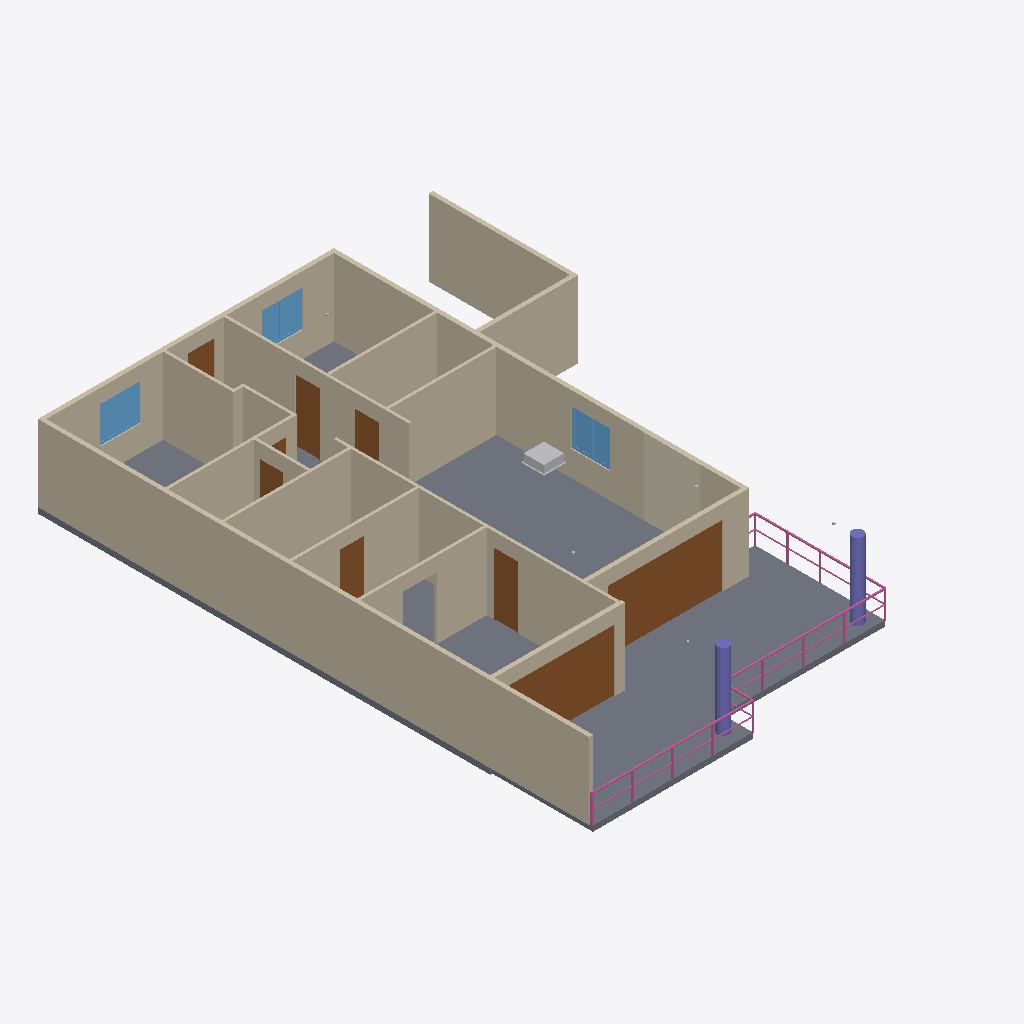
Isometric view of an IFC building model (IFC-SPF (STEP), schema IFC4, length unit metre), seen from the south-west, elements coloured by IFC class: 19 walls (beige), 9 doors (brown), 6 railings (pink), 3 windows (light blue), 2 slabs (grey), 2 columns (violet), 1 covering (cream), 1 other element (light grey).
Extent 14.0 m × 19.6 m × 2.9 m (x, y, z). Storeys (1): Ground floor at 0.00 m. Elements (49): 19 IfcWall, 9 IfcDoor, 6 IfcRailing, 5 IfcLightFixture, 3 IfcWindow, 2 IfcColumn, 2 IfcSlab, 1 IfcCovering, 1 IfcFurniture, 1 IfcUnitaryEquipment.

HEADER;
FILE_DESCRIPTION((''),'2;1');
FILE_NAME('model.ifc','2026-09-01T23:24:36',('Skanna'),('Skanna'),'skanna-web bim 0.1','skanna-web bim 0.1','');
FILE_SCHEMA(('IFC4'));
ENDSEC;
DATA;
#13=IFCPROJECT('1Z8CoBXqjvmODg69IZCl4a',#5,'1A - Falcon Hill','Authored in Skanna Web',$,$,$,(#12),#9);
#17=IFCSITE('1dd2CKbSLWKxSycJFwAbx1',#5,'Site',$,$,#16,$,$,.ELEMENT.,$,$,$,$,$);
#21=IFCBUILDING('3XU$xobWMW7NY781pY_KFC',#5,'Building',$,$,#20,$,$,.ELEMENT.,$,$,$);
#27=IFCBUILDINGSTOREY('1o2NFGGr$0yWsqCZGhnbGF',#5,'Ground floor',$,$,#26,$,$,.ELEMENT.,0.0);
#42=IFCWALL('1ESwXU2Is5OE8y4NOxDlsU',#5,'Wall 1',$,$,#32,#41,$,.STANDARD.);
#1338=IFCSLAB('2N9eph6e2Hegl_UJiq8SBh',#5,'Floor 2',$,$,#1319,#1337,$,.FLOOR.);
#1305=IFCSLAB('3uOYoz6Xe5UwGXsruAruEN',#5,'Floor 1',$,$,#1290,#1304,$,.FLOOR.);
#428=IFCWALL('2AQuPJcuPYtmsRRiRrtqvn',#5,'Wall 3',$,$,#418,#427,$,.STANDARD.);
#57=IFCWALL('1C5xDX6f5SgkMQJWWSSwKI',#5,'Wall 2',$,$,#47,#56,$,.STANDARD.);
#732=IFCWALL('35Pjr6moCbm5vRCVKHWrCh',#5,'Wall 6',$,$,#722,#731,$,.STANDARD.);
#1270=IFCWALL('0E2ZTL0jyui7OEa0gAvI08',#5,'Wall 18',$,$,#1260,#1269,$,.STANDARD.);
#1111=IFCWALL('028nOG6rko0FpUNX$Wmvsh',#5,'Wall 15',$,$,#1101,#1110,$,.STANDARD.);
#1240=IFCWALL('3znzMRsGBHlS$0$MbWPx15',#5,'Wall 16',$,$,#1230,#1239,$,.STANDARD.);
#907=IFCWALL('0aEdR0f_YKglVWRAqiar3F',#5,'Wall 9',$,$,#897,#906,$,.STANDARD.);
#716=IFCDOOR('3t7lB3VRI28_Xs60T$v1fd',#5,'Door 3','Clear glass leaf',$,#681,#715,$,2.2,4.04,.DOOR.,.DOUBLE_DOOR_SLIDING.,$);
#804=IFCWALL('2B2NQznh84SikD$S$kdmXc',#5,'Wall 7',$,$,#794,#803,$,.STANDARD.);
#835=IFCWALL('1MqRH$9S75MXIczCT51Hz1',#5,'Wall 8',$,$,#825,#834,$,.STANDARD.);
#1096=IFCWALL('3lG$NVEQjlv4LwfvmJaM4L',#5,'Wall 14',$,$,#1086,#1095,$,.STANDARD.);
#1285=IFCWALL('1ZbPR$OciuTOGSA6hKJHov',#5,'Wall 19',$,$,#1275,#1284,$,.STANDARD.);
#1255=IFCWALL('1ceD26Vf1mqFRLGg0ne93C',#5,'Wall 17',$,$,#1245,#1254,$,.STANDARD.);
#660=IFCWALL('2p$vrmo3vqHf0yjTlmYm30',#5,'Wall 5',$,$,#650,#659,$,.STANDARD.);
#644=IFCDOOR('1KgZuKDTDIpzQG$s18Wdy9',#5,'Door 2','Clear glass leaf',$,#609,#643,$,2.2,3.935,.DOOR.,.DOUBLE_DOOR_SLIDING.,$);
#922=IFCWALL('1seV5FleW1I3HbCO35QgTM',#5,'Wall 10',$,$,#912,#921,$,.STANDARD.);
#1360=IFCCOVERING('0Lm9XFF56fGH94W0hxFZ1v',#5,'Wall finish 1 (stone)','#5A4436 stone, 8 mm',$,#1343,#1359,$,.CLADDING.);
#588=IFCWALL('0dcXh3JStBzzQGMiyy65mm',#5,'Wall 4',$,$,#578,#587,$,.STANDARD.);
#788=IFCDOOR('3Nf$Jzxco6PTBW_H$lkUOh',#5,'Door 4',$,$,#753,#787,$,2.2,0.85,.DOOR.,.SINGLE_SWING_RIGHT.,$);
#1224=IFCDOOR('1AtrYglyvdF8OBBIkyW05V',#5,'Door 9',$,$,#1189,#1223,$,2.2,0.865,.DOOR.,.SINGLE_SWING_LEFT.,$);
#267=IFCWINDOW('0edvH6OK0fR_vQXK4e5DHc',#5,'Window 1','Clear glazing',$,#141,#266,$,1.3,1.44,.WINDOW.,.DOUBLE_PANEL_VERTICAL.,$);
#572=IFCWINDOW('3cPkAsuZ1Ox0BkhhX4ghsU',#5,'Window 3','Clear glazing',$,#449,#571,$,1.3,1.385,.WINDOW.,.DOUBLE_PANEL_VERTICAL.,$);
#412=IFCWINDOW('06CQ5dDY73AjBbZQCm7ye6',#5,'Window 2','Clear glazing',$,#289,#411,$,1.3,1.44,.WINDOW.,.DOUBLE_PANEL_VERTICAL.,$);
#1066=IFCWALL('2pizYRoFq1OiRNd1YGRaH2',#5,'Wall 12',$,$,#1056,#1065,$,.STANDARD.);
#1476=IFCCOLUMN('2M2vytWIC04NephNTPhcKR',#5,'Column 1','Round 400 mm',$,#1466,#1475,$,.COLUMN.);
#1491=IFCCOLUMN('1lSyiImiI9SK8dkvBOGT$G',#5,'Column 2','Round 400 mm',$,#1481,#1490,$,.COLUMN.);
#994=IFCWALL('3$Tfifu1N6ndOf8Z6IjIUB',#5,'Wall 11',$,$,#984,#993,$,.STANDARD.);
#891=IFCDOOR('2imuEvyNN5b00u49YjfiPa',#5,'Door 5',$,$,#856,#890,$,2.2,0.84,.DOOR.,.SINGLE_SWING_LEFT.,$);
#1816=IFCRAILING('0RUavQyBIu3x2xD1xR$glA',#5,'Railing 5',$,$,#1747,#1815,$,.GUARDRAIL.);
#1692=IFCRAILING('0PkKfovJ_ZtjWgij1XGaS9',#5,'Railing 3',$,$,#1623,#1691,$,.GUARDRAIL.);
#1167=IFCDOOR('2IWTG2ZNxzzgS7K7EbHptg',#5,'Door 8',$,$,#1132,#1166,$,2.2,0.86,.DOOR.,.SINGLE_SWING_LEFT.,$);
#2239=IFCUNITARYEQUIPMENT('3Uj2IZtR7a_tRAnTlSIztO',#5,'Air conditioner (ceiling)','Skanna asset library',$,#2151,#2238,$,.AIRCONDITIONINGUNIT.);
#1618=IFCRAILING('1lJmdk93GLXPtb830gfdvG',#5,'Railing 2',$,$,#1549,#1617,$,.GUARDRAIL.);
#119=IFCDOOR('0MUr6_8LxCrmZTKlZktPzS',#5,'Door 1',$,$,#78,#118,$,2.2,0.935,.DOOR.,.SINGLE_SWING_LEFT.,$);
#1050=IFCDOOR('2wXS3c4vMaCaz9SaMQAwTP',#5,'Door 7',$,$,#1015,#1049,$,2.2,0.825,.DOOR.,.SINGLE_SWING_RIGHT.,$);
#1081=IFCWALL('30A7fezsK5P0RhsIiI_iB5',#5,'Wall 13',$,$,#1071,#1080,$,.STANDARD.);
#1742=IFCRAILING('3zGjQBj39KO94OteN6_HFD',#5,'Railing 4',$,$,#1697,#1741,$,.GUARDRAIL.);
#978=IFCDOOR('0pbPemfoRZVdg4CPJtAvvi',#5,'Door 6',$,$,#943,#977,$,2.2,0.775,.DOOR.,.SINGLE_SWING_RIGHT.,$);
#1544=IFCRAILING('0ImMcy1z3bTMnYfYm$jgiK',#5,'Railing 1',$,$,#1496,#1543,$,.GUARDRAIL.);
#1866=IFCRAILING('1URPv3GE1ptMwyEzIuZ1Tw',#5,'Railing 6',$,$,#1821,#1865,$,.GUARDRAIL.);
ENDSEC;
